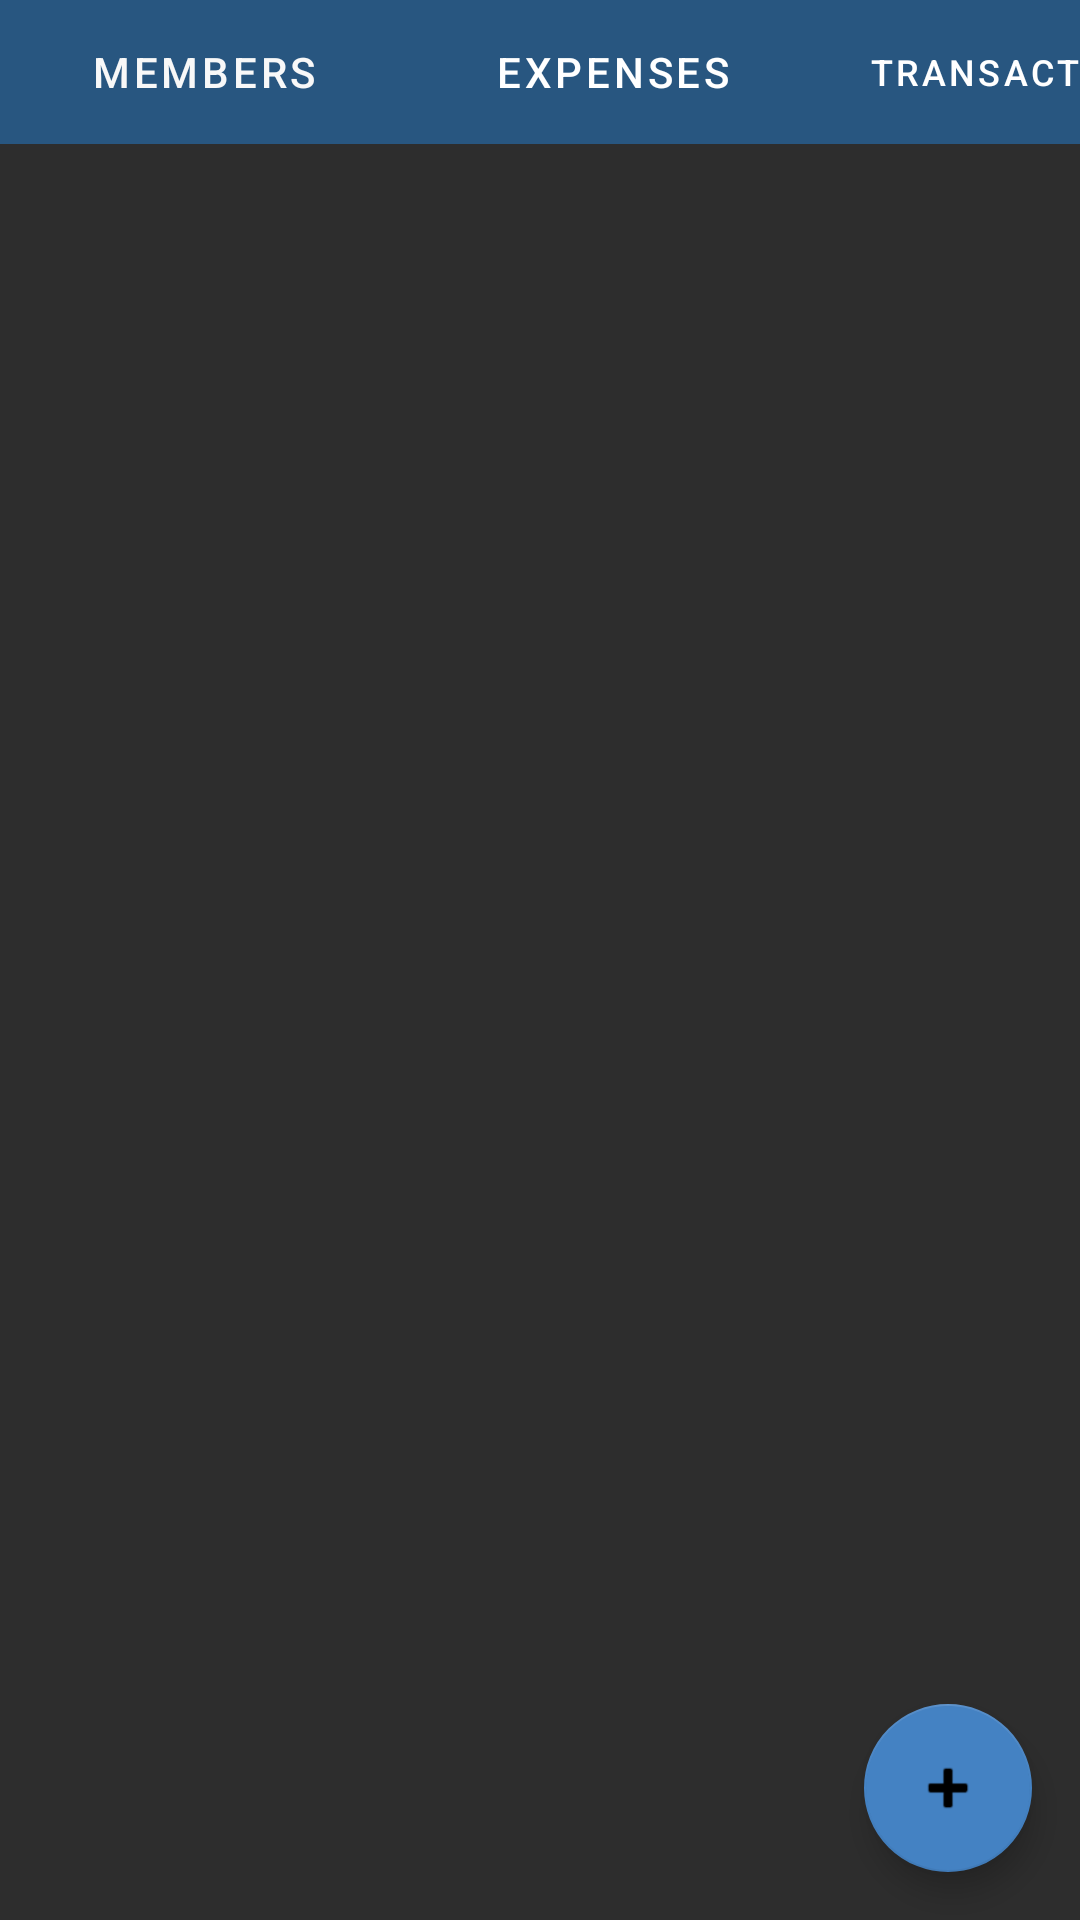

Reconstruct the res/layout file that produces this screen, plus the resources it refers to.
<!-- AndroidManifest.xml: application theme Theme.SplitIt -->
<!-- res/layout/activity_expenses.xml -->
<?xml version="1.0" encoding="utf-8"?>
<androidx.constraintlayout.widget.ConstraintLayout xmlns:android="http://schemas.android.com/apk/res/android"
    xmlns:app="http://schemas.android.com/apk/res-auto"
    xmlns:tools="http://schemas.android.com/tools"
    android:layout_width="match_parent"
    android:layout_height="match_parent"
    android:background="#2D2D2D">

    <com.google.android.material.tabs.TabLayout
        android:id="@+id/tabLayout"
        android:layout_width="409dp"
        android:layout_height="wrap_content"
        android:background="#FFFFFF"
        android:backgroundTint="#285680"
        app:layout_constraintStart_toStartOf="parent"
        app:layout_constraintTop_toTopOf="parent"
        app:tabIconTint="@color/white"
        app:tabIndicator="@color/white"
        app:tabIndicatorColor="#FFFFFF"
        app:tabSelectedTextColor="#F8F8F8"
        app:tabTextColor="#FFFFFF">

        <com.google.android.material.tabs.TabItem
            android:layout_width="wrap_content"
            android:layout_height="wrap_content"
            android:text="Members" />

        <com.google.android.material.tabs.TabItem
            android:layout_width="wrap_content"
            android:layout_height="wrap_content"
            android:text="Expenses" />

        <com.google.android.material.tabs.TabItem
            android:layout_width="wrap_content"
            android:layout_height="wrap_content"
            android:text="Transactions" />
    </com.google.android.material.tabs.TabLayout>

    <androidx.recyclerview.widget.RecyclerView
        android:id="@+id/recyclerView"
        android:layout_width="409dp"
        android:layout_height="681dp"
        android:layout_marginStart="1dp"
        android:layout_marginTop="1dp"
        android:background="#2D2D2D"
        android:outlineAmbientShadowColor="@color/white"
        app:layout_constraintStart_toStartOf="parent"
        app:layout_constraintTop_toBottomOf="@+id/tabLayout" />

    <com.google.android.material.floatingactionbutton.FloatingActionButton
        android:id="@+id/floatingActionButton2"
        android:layout_width="wrap_content"
        android:layout_height="wrap_content"
        android:layout_marginEnd="16dp"
        android:layout_marginBottom="16dp"
        android:clickable="true"
        app:backgroundTint="#4482C3"
        app:layout_constraintBottom_toBottomOf="parent"
        app:layout_constraintEnd_toEndOf="parent"
        app:srcCompat="@android:drawable/ic_input_add" />
</androidx.constraintlayout.widget.ConstraintLayout>
<!-- resources referenced by this layout -->
<resources>
  <color name="white">#FFFFFFFF</color>
  <style name="Theme.SplitIt" parent="Theme.MaterialComponents.Light.DarkActionBar">
          
          <item name="colorPrimary">@color/dark_blue</item>
          <item name="colorPrimaryVariant">@color/purple_700</item>
          <item name="colorOnPrimary">@color/white</item>
          
          <item name="colorSecondary">@color/teal_200</item>
          <item name="colorSecondaryVariant">@color/teal_700</item>
          <item name="colorOnSecondary">@color/black</item>
          
          <item name="android:statusBarColor" tools:targetApi="l">?attr/colorPrimaryVariant</item>
          
      </style>
  <color name="dark_blue">#285680</color>
  <color name="purple_700">#FF3700B3</color>
  <color name="teal_200">#FF03DAC5</color>
  <color name="teal_700">#FF018786</color>
  <color name="black">#FF000000</color>
</resources>
